Run: headless pygame with SDL's dummy video driver; simulated clock (each Clock.tick advances the game by its frame time, no real sleeping); random seed 0; keys injected as events and as key.get_pressed() state; no mouse input.
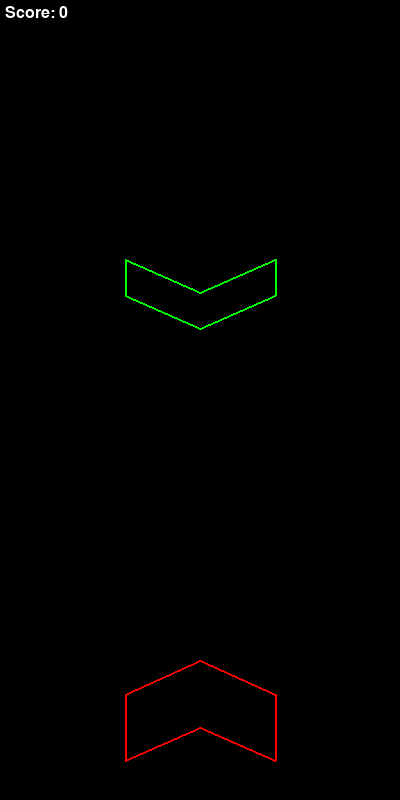
Frame 1 of 4 · flips 1–60 · no input
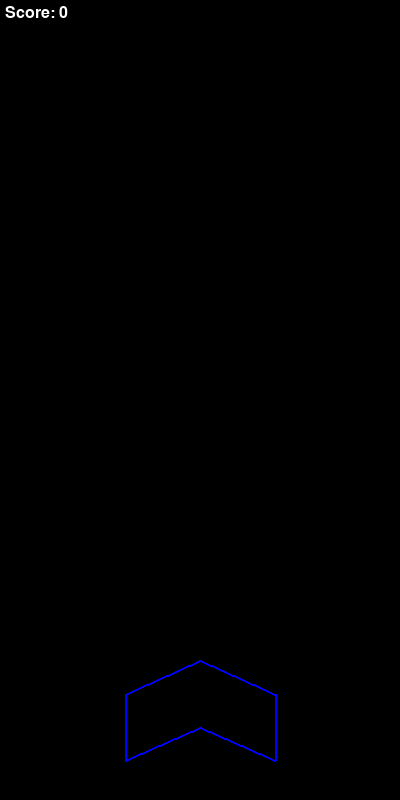
Frame 2 of 4 · flips 61–180 · tapped SPACE, RETURN · held RIGHT (→), D
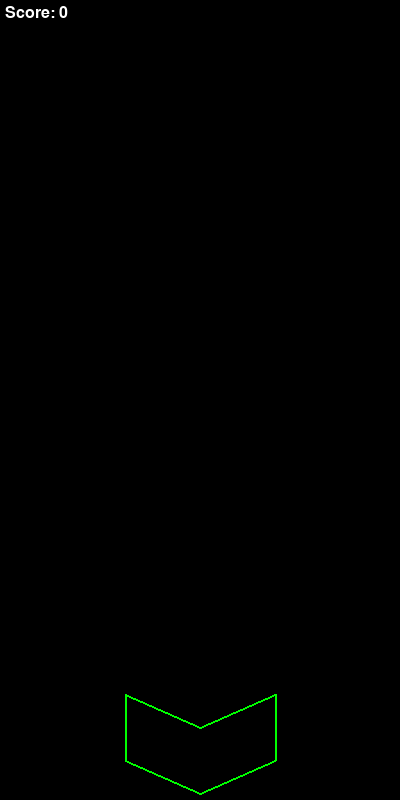
Frame 3 of 4 · flips 181–300 · held DOWN (↓), S
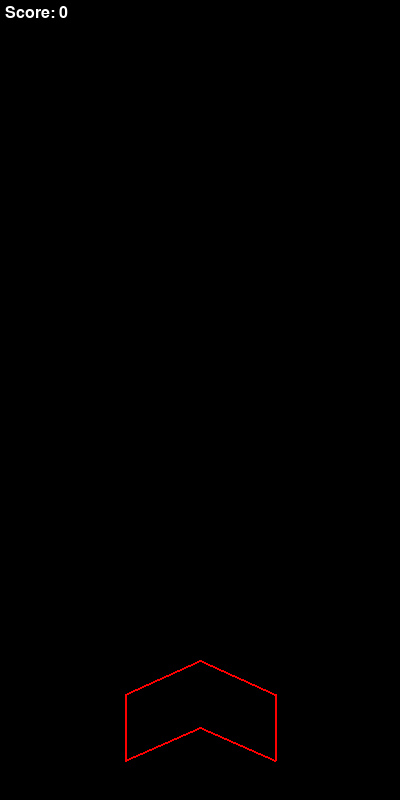
Frame 4 of 4 · flips 301–420 · held LEFT (←), A, UP (↑), W

The pygame program that drew these frames:

import pygame, sys, random, time
from pygame.locals import *

class Player:
    def __init__(self, screen, column, direction, color):
        self.screen = screen
        self.x = 125
        self.y = 760
        self.column = column
        self.direction = direction
        self.color = color
        self.lives = 2

    def draw(self):
        #pygame.draw.polygon(self.screen, self.color, [(self.x, self.y), (self.x+50, self.y-20), (self.x + 100, self.y), (self.x + 100, self.y +50), (self.x + 50, self.y +30), (self.x, self.y +50)])
        if self.direction:
            pygame.draw.polygon(self.screen, self.color, [(self.x, self.y), (self.x, self.y - 66), (self.x + 75, self.y - 100), (self.x + 150, self.y - 66), (self.x + 150, self.y), (self.x + 75, self.y - 33)], 2)
            # pygame.draw.polygon(self.screen, self.color, [(self.x, self.y), (self.x+50, self.y-20), (self.x + 100, self.y), (self.x + 100, self.y +50), (self.x + 50, self.y +30), (self.x, self.y +50)])
        else:
            pygame.draw.polygon(self.screen, self.color, [(self.x, self.y), (self.x, self.y - 66), (self.x + 75, self.y - 33), (self.x + 150, self.y - 66), (self.x + 150, self.y), (self.x + 75, self.y + 33)], 2)
            #pygame.draw.polygon(self.screen, self.color, [(self.x, self.y), (self.x+50, self.y + 20), (self.x + 100, self.y), (self.x + 100, self.y +50), (self.x + 50, self.y + 70), (self.x, self.y +50)])
    def move(self):
        pass
    def isHit(self, enemy):
        return pygame.Rect(self.x, self.y - 33, self.x +150, self.y+100).collidepoint(enemy.x, enemy.y)


class Enemy:
    def __init__(self, screen, column, y, speed):
        self.screen = screen
        self.column = column
        self.direction = random.choice([True, False])
        self.color = random.choice([(255, 0, 0), (0, 255, 0), (0, 0, 255)])
        self.x = 125
        self.y = y
        self.speed = speed
        self.is_hit = False

    def draw(self):
        if self.direction:
            pygame.draw.polygon(self.screen, self.color, [(self.x, self.y), (self.x, self.y - 36), (self.x + 75, self.y - 70), (self.x + 150, self.y - 36), (self.x + 150, self.y), (self.x + 75, self.y - 33)], 2)
        else:
            pygame.draw.polygon(self.screen, self.color, [(self.x, self.y), (self.x, self.y - 36), (self.x + 75, self.y - 3), (self.x + 150, self.y - 36), (self.x + 150, self.y), (self.x + 75, self.y + 33)], 2)

    def move(self):
        self.y += self.speed

class EnemyList:
    def __init__(self, screen):
        self.screen = screen
        self.enemy_list = []
    def spawn(self):
        self.enemy_list.append(Enemy(self.screen, 1, 0, 5))

    def draw(self):
        for enemy in self.enemy_list:
            enemy.draw()

    def move(self):
        for enemy in self.enemy_list:
            enemy.move()

    def removeHitEnemies(self):
        for enemy in self.enemy_list:
            if enemy.is_hit:
                self.enemy_list.remove(enemy)

    def isAtBottom(self):
        for enemy in self.enemy_list:
            if enemy.y > self.screen.get_height():
                self.enemy_list.remove(enemy)
            elif enemy.y > self.screen.get_height() - 33 and not enemy.direction:
                self.enemy_list.remove(enemy)

class Score:
    def __init__(self, screen):
        self.screen = screen
        self.score = 0
        self.font = pygame.font.Font(None, 24)

    def draw(self):
        text_as_image = self.font.render("Score: " + str(self.score), True, (255, 255, 255))
        self.screen.blit(text_as_image, (5, 5))


def main():
    pygame.init()
    clock = pygame.time.Clock()
    pygame.display.set_caption("cool gaem")
    screen = pygame.display.set_mode((400, 800))

    player = Player(screen, 1, True, (255, 0, 0))
    enemy_list = EnemyList(screen)
    gameclock = time.time()
    score = Score(screen)
    enemy_list.spawn()
    while True:
        clock.tick(60)
        for event in pygame.event.get():
            # -SWITCH PLAYER DIRECTION-
            pressed_keys = pygame.key.get_pressed()
            if pressed_keys[K_UP] and player.direction == False:
                player.direction = True
                #player.y += 33
            elif pressed_keys[K_DOWN] and player.direction == True:
                player.direction = False
                #player.y -= 33
            # -SWITCH PLAYER COLOR-
            if pressed_keys[K_a]:
                player.color = (255, 0, 0)
            elif pressed_keys[K_s]:
                player.color = (0, 255, 0)
            elif pressed_keys[K_d]:
                player.color = (0, 0, 255)
            # -EXIT-
            if event.type == pygame.QUIT:
                sys.exit()
        if gameclock + 2 < time.time():
            enemy_list.spawn()
            gameclock = time.time()
        for enemy in enemy_list.enemy_list:
            if player.isHit(enemy) and player.direction == enemy.direction and player.color == enemy.color:
                enemy.is_hit = True
                score.score += 100
        enemy_list.removeHitEnemies()
        enemy_list.isAtBottom()
        screen.fill(pygame.Color("Black"))
        player.draw()
        enemy_list.draw()
        enemy_list.move()
        score.draw()
        pygame.display.update()

main()
